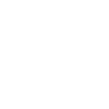
t = 0.00 s
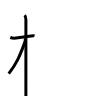
t = 3.00 s
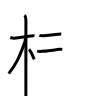
t = 6.00 s
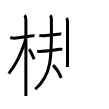
t = 9.00 s
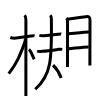
t = 12.00 s
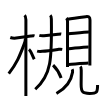
t = 15.00 s

The animated SVG that drew these frames (rendered in a browser with its animation timeline set to each time). Animation: 15 SMIL elements (animate=15); one cycle of 15.00 s.

<svg width="109px" height="109px" viewBox="0 0 px 109px" xmlns="http://www.w3.org/2000/svg" xmlns:xlink="http://www.w3.org/1999/xlink" xml:space="preserve" version="1.1"  baseProfile="full">
<path d="M10.28,37.47c1.85,0.66,4.19,0.82,5.86,0.59c4.76-0.65,8.84-1.25,14.75-2.07c1.09-0.15,2.49-0.49,3.63-0.12" style="fill:none;stroke:black;stroke-width:3;opacity:0">
  <animate attributeType="CSS" attributeName="opacity" from="0" to="1" begin="0s" dur="1s" repeatCount="0" fill="freeze" />
</path>
<path d="M24.61,15.25c1.19,1.19,1.29,2.75,1.29,4.42c0,0.77-0.02,46.9-0.02,67.33c0,4.66,0,7.99,0,9.12" style="fill:none;stroke:black;stroke-width:3;opacity:0">
  <animate attributeType="CSS" attributeName="opacity" from="0" to="1" begin="1s" dur="1s" repeatCount="0" fill="freeze" />
</path>
<path d="M25.44,38.53c0,1.72-0.79,4.29-1.28,5.6C19.64,56.2,16.64,63.48,8.75,73.62" style="fill:none;stroke:black;stroke-width:3;opacity:0">
  <animate attributeType="CSS" attributeName="opacity" from="0" to="1" begin="2s" dur="1s" repeatCount="0" fill="freeze" />
</path>
<path d="M28.97,49.4c2,1.59,3.6,6.76,5.28,9.85" style="fill:none;stroke:black;stroke-width:3;opacity:0">
  <animate attributeType="CSS" attributeName="opacity" from="0" to="1" begin="3s" dur="1s" repeatCount="0" fill="freeze" />
</path>
<path d="M39.34,35.43c1.57,0.44,3.04,0.42,4.66,0.31c3.51-0.25,9.3-0.8,14.15-1.47c1-0.14,2.07-0.39,3.09-0.22" style="fill:none;stroke:black;stroke-width:3;opacity:0">
  <animate attributeType="CSS" attributeName="opacity" from="0" to="1" begin="4s" dur="1s" repeatCount="0" fill="freeze" />
</path>
<path d="M37.14,51.08c1.48,0.4,3.62,0.36,5.13,0.25c5.31-0.38,10.85-1.2,16.49-2.01c1.19-0.17,2.33-0.13,3.51,0.06" style="fill:none;stroke:black;stroke-width:3;opacity:0">
  <animate attributeType="CSS" attributeName="opacity" from="0" to="1" begin="5s" dur="1s" repeatCount="0" fill="freeze" />
</path>
<path d="M50.28,15.25c0.92,0.92,1.07,2,1.09,3.73c0.5,40.15,0.13,55.77-16.12,70.27" style="fill:none;stroke:black;stroke-width:3;opacity:0">
  <animate attributeType="CSS" attributeName="opacity" from="0" to="1" begin="6s" dur="1s" repeatCount="0" fill="freeze" />
</path>
<path d="M53.07,65.16c3.35,3.26,6.5,8.42,8.05,12.87" style="fill:none;stroke:black;stroke-width:3;opacity:0">
  <animate attributeType="CSS" attributeName="opacity" from="0" to="1" begin="7s" dur="1s" repeatCount="0" fill="freeze" />
</path>
<path d="M66.39,18.11c0.94,0.94,1.15,2.02,1.15,3.37c0,7.27-0.03,28.31-0.03,39.89c0,2.39,0,4.37,0,5.75" style="fill:none;stroke:black;stroke-width:3;opacity:0">
  <animate attributeType="CSS" attributeName="opacity" from="0" to="1" begin="8s" dur="1s" repeatCount="0" fill="freeze" />
</path>
<path d="M67.9,19.23c2.96-0.62,13.61-2.03,17.86-2.55C88.66,16.32,90,16.95,90,20c-0.02,8.01-0.12,44.68-0.12,45.62" style="fill:none;stroke:black;stroke-width:3;opacity:0">
  <animate attributeType="CSS" attributeName="opacity" from="0" to="1" begin="9s" dur="1s" repeatCount="0" fill="freeze" />
</path>
<path d="M68.74,33.81c5.01-0.44,16.84-1.75,20.17-1.75" style="fill:none;stroke:black;stroke-width:3;opacity:0">
  <animate attributeType="CSS" attributeName="opacity" from="0" to="1" begin="10s" dur="1s" repeatCount="0" fill="freeze" />
</path>
<path d="M68.91,48.75c5.59-0.5,14.42-1.78,19.75-1.78" style="fill:none;stroke:black;stroke-width:3;opacity:0">
  <animate attributeType="CSS" attributeName="opacity" from="0" to="1" begin="11s" dur="1s" repeatCount="0" fill="freeze" />
</path>
<path d="M68.7,64.61c6.3-0.48,13.55-1.23,19.75-1.53" style="fill:none;stroke:black;stroke-width:3;opacity:0">
  <animate attributeType="CSS" attributeName="opacity" from="0" to="1" begin="12s" dur="1s" repeatCount="0" fill="freeze" />
</path>
<path d="M72.13,69.28c0.5,0.85,0.61,1.61,0.41,2.97c-1.03,6.88-4.78,15-16.11,21.25" style="fill:none;stroke:black;stroke-width:3;opacity:0">
  <animate attributeType="CSS" attributeName="opacity" from="0" to="1" begin="13s" dur="1s" repeatCount="0" fill="freeze" />
</path>
<path d="M80.36,66.54c0.92,0.92,0.84,2.22,0.87,3.98c0.08,4.71-0.1,8.49-0.1,13.98c0,7.58,1.46,8.88,8.46,8.88c7.33,0,7.99-0.97,7.99-8.46" style="fill:none;stroke:black;stroke-width:3;opacity:0">
  <animate attributeType="CSS" attributeName="opacity" from="0" to="1" begin="14s" dur="1s" repeatCount="0" fill="freeze" />
</path>
</svg>
